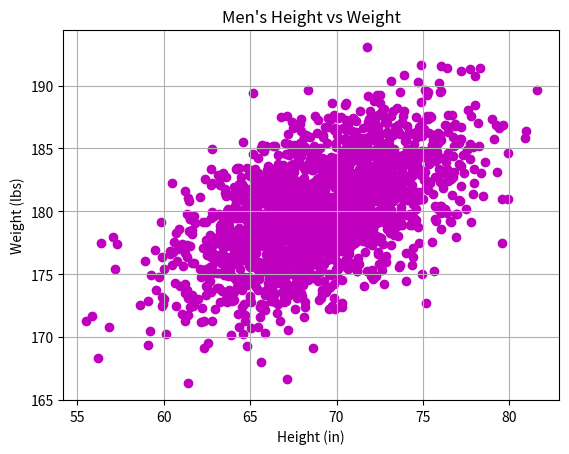

Write Python code to recreate this figure.
#!/usr/bin/env python3
"""
This module defines the function scatter, which plots a scatter plot
of men's height vs weight with magenta points.
"""

import numpy as np
import matplotlib.pyplot as plt


def scatter():
    """
    Plots a scatter plot of men's height vs weight with magenta points.
    """
    mean = [69, 0]
    cov = [[15, 8], [8, 15]]
    np.random.seed(5)
    x, y = np.random.multivariate_normal(mean, cov, 2000).T
    y += 180

    plt.figure(figsize=(6.4, 4.8))  # Ensure the figure size is correct
    plt.scatter(x, y, c='m')  # Magenta points without additional marker specification
    plt.xlabel('Height (in)')  # Label for x-axis
    plt.ylabel('Weight (lbs)')  # Label for y-axis
    plt.title("Men's Height vs Weight")  # Title of the plot (ensure correct apostrophe)
    plt.grid(True)  # Display the grid
    plt.show()  # Display the plot


scatter()
